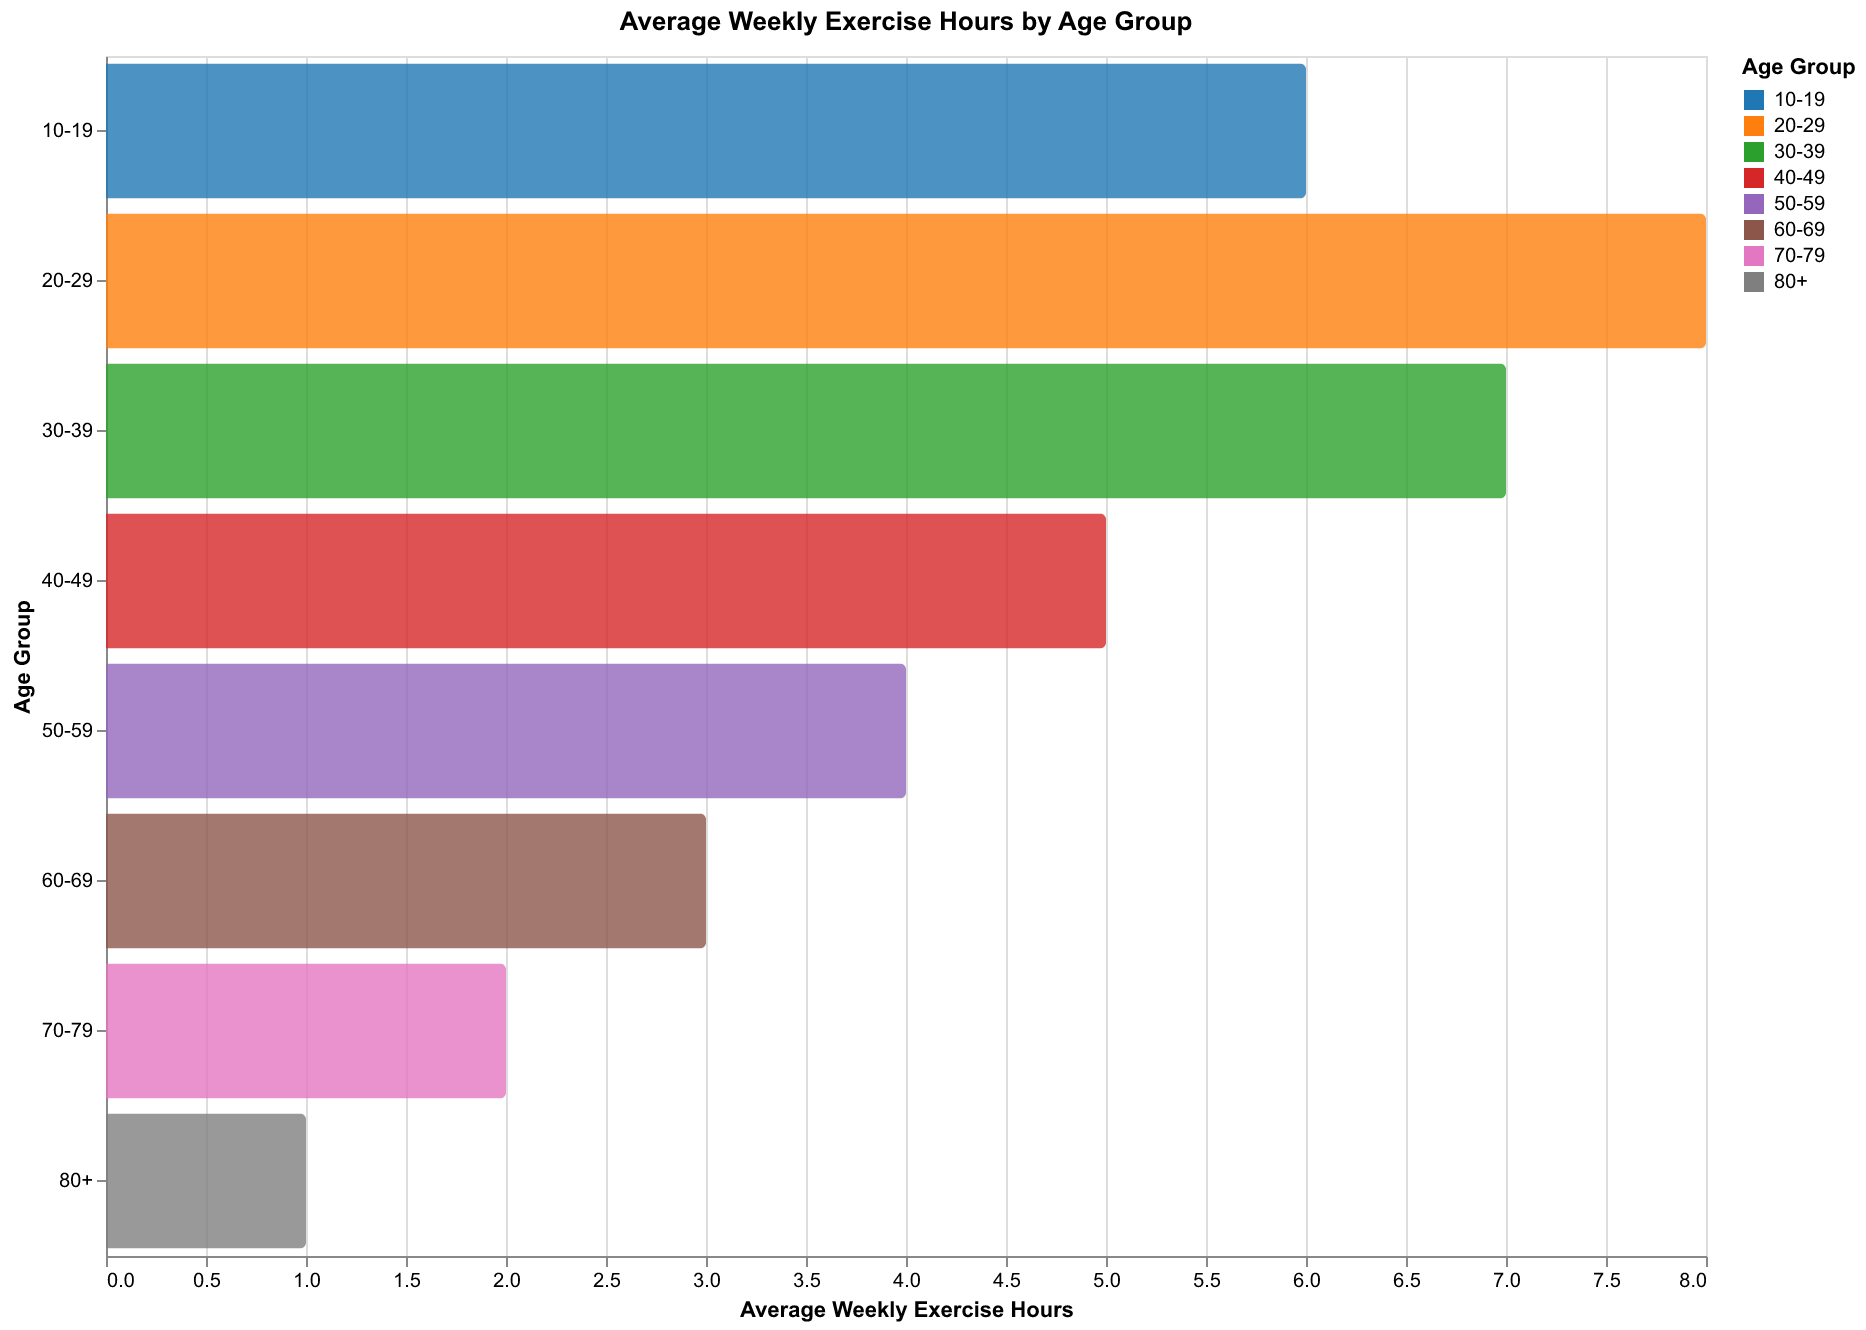

Values plotted in this chart, from the file beside it:
Age Group, Average Hours
10-19, 6
20-29, 8
30-39, 7
40-49, 5
50-59, 4
60-69, 3
70-79, 2
80+, 1
